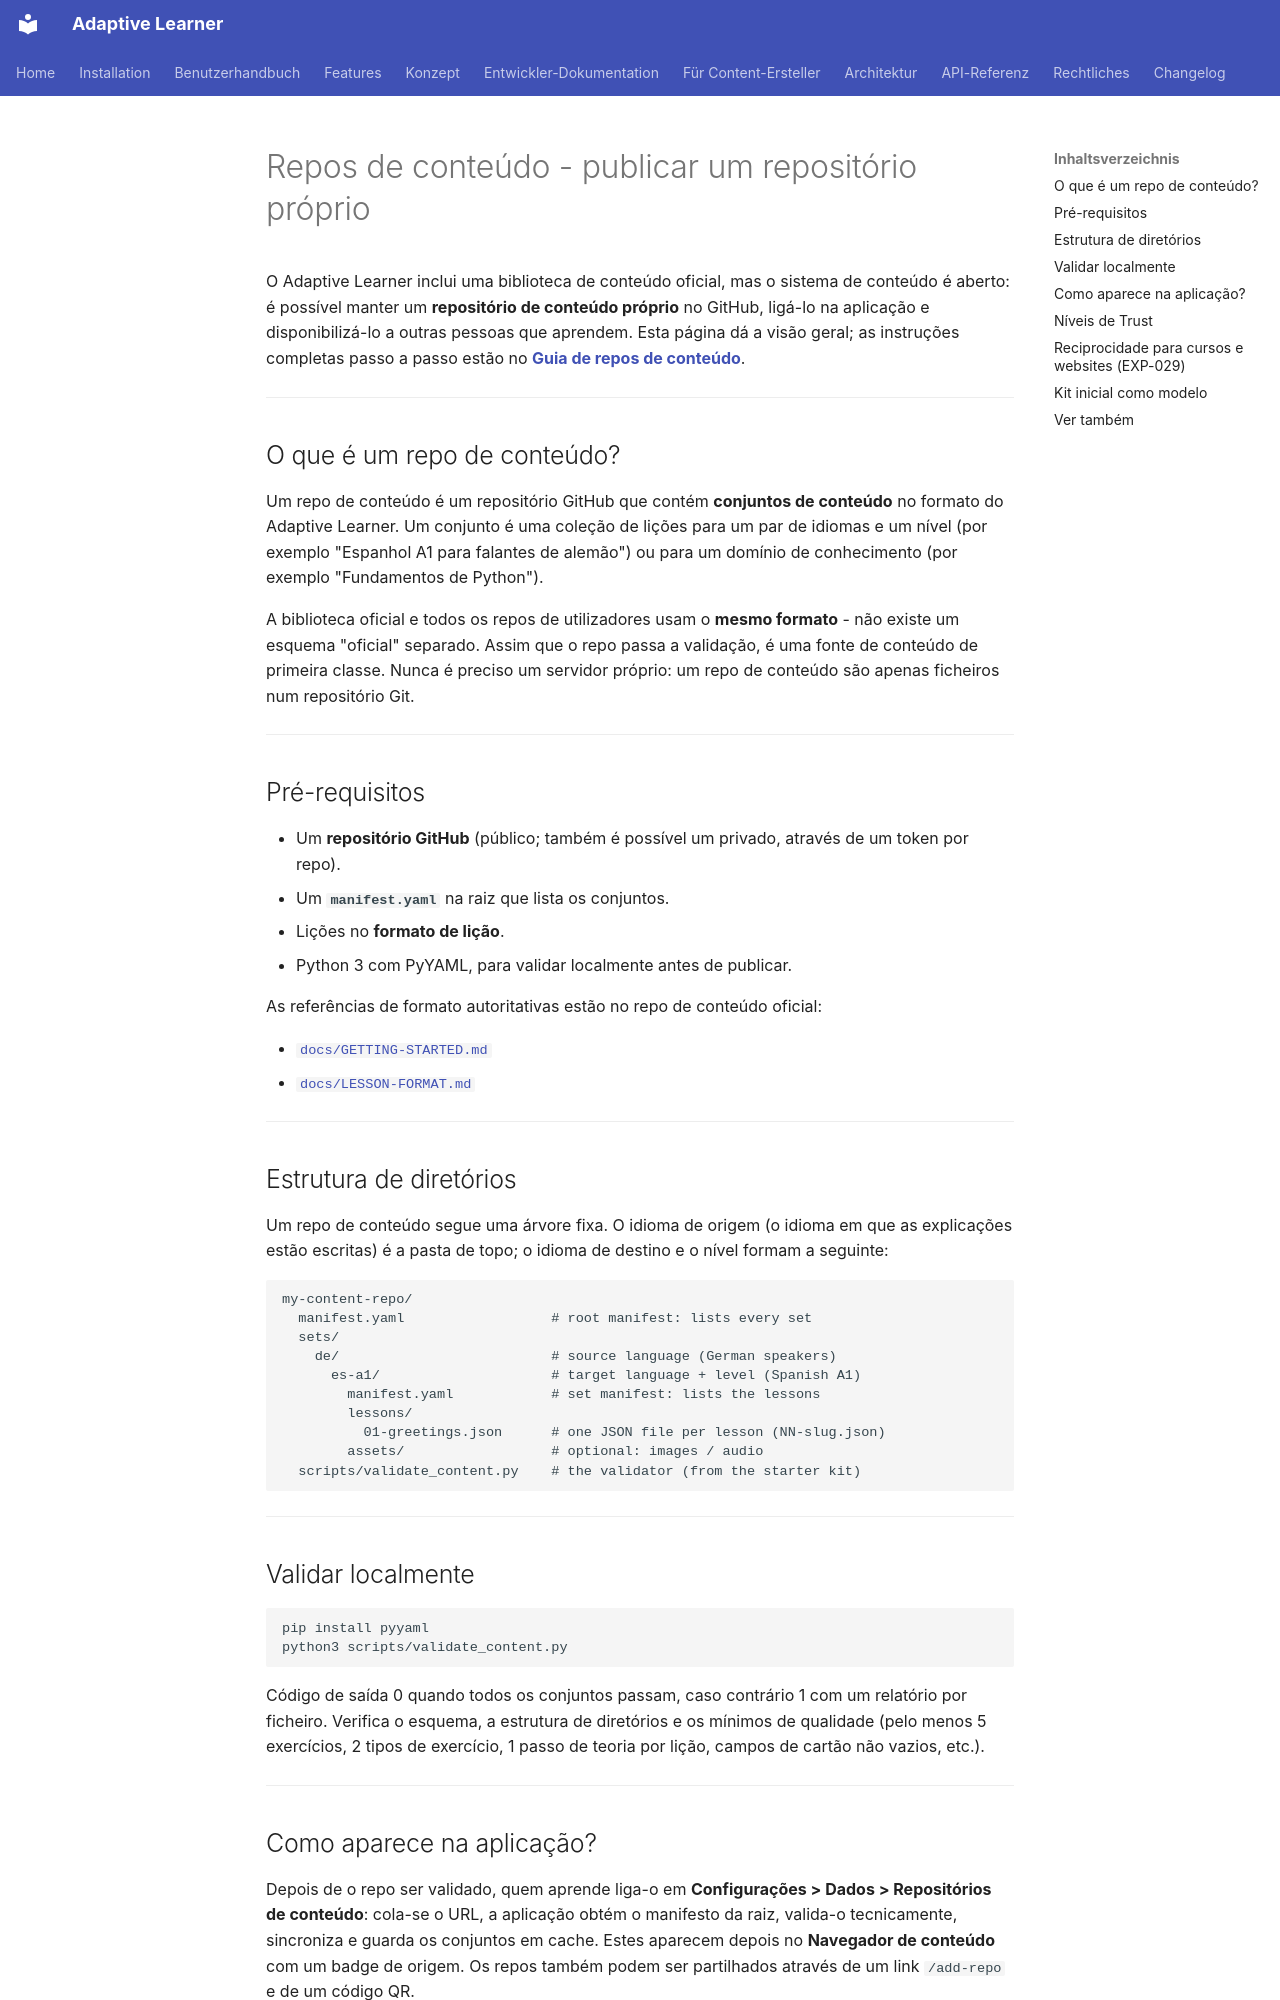

repository: astrapi69/adaptive-learner · page: pt/content-creation/content-repos/index.html · generator: mkdocs

<!-- Translation: AI-generated, pending native review -->

# Repos de conteúdo - publicar um repositório próprio

O Adaptive Learner inclui uma biblioteca de conteúdo oficial, mas o
sistema de conteúdo é aberto: é possível manter um **repositório de
conteúdo próprio** no GitHub, ligá-lo na aplicação e
disponibilizá-lo a outras pessoas que aprendem. Esta página dá a
visão geral; as instruções completas passo a passo estão no
**[Guia de repos de conteúdo](https://github.com/astrapi69/adaptive-learner/blob/main/docs/reference/CONTENT-REPO-GUIDE.md)**.

---

## O que é um repo de conteúdo?

Um repo de conteúdo é um repositório GitHub que contém **conjuntos
de conteúdo** no formato do Adaptive Learner. Um conjunto é uma
coleção de lições para um par de idiomas e um nível (por exemplo
"Espanhol A1 para falantes de alemão") ou para um domínio de
conhecimento (por exemplo "Fundamentos de Python").

A biblioteca oficial e todos os repos de utilizadores usam o
**mesmo formato** - não existe um esquema "oficial" separado. Assim
que o repo passa a validação, é uma fonte de conteúdo de primeira
classe. Nunca é preciso um servidor próprio: um repo de conteúdo são
apenas ficheiros num repositório Git.

---

## Pré-requisitos

- Um **repositório GitHub** (público; também é possível um privado,
  através de um token por repo).
- Um **`manifest.yaml`** na raiz que lista os conjuntos.
- Lições no **formato de lição**.
- Python 3 com PyYAML, para validar localmente antes de publicar.

As referências de formato autoritativas estão no repo de conteúdo
oficial:

- [`docs/GETTING-STARTED.md`](https://github.com/astrapi69/adaptive-learner-content/blob/main/docs/GETTING-STARTED.md)
- [`docs/LESSON-FORMAT.md`](https://github.com/astrapi69/adaptive-learner-content/blob/main/docs/LESSON-FORMAT.md)

---

## Estrutura de diretórios

Um repo de conteúdo segue uma árvore fixa. O idioma de origem (o
idioma em que as explicações estão escritas) é a pasta de topo; o
idioma de destino e o nível formam a seguinte:

```
my-content-repo/
  manifest.yaml                  # root manifest: lists every set
  sets/
    de/                          # source language (German speakers)
      es-a1/                     # target language + level (Spanish A1)
        manifest.yaml            # set manifest: lists the lessons
        lessons/
          01-greetings.json      # one JSON file per lesson (NN-slug.json)
        assets/                  # optional: images / audio
  scripts/validate_content.py    # the validator (from the starter kit)
```

---

## Validar localmente

```bash
pip install pyyaml
python3 scripts/validate_content.py
```

Código de saída 0 quando todos os conjuntos passam, caso contrário
1 com um relatório por ficheiro. Verifica o esquema, a estrutura de
diretórios e os mínimos de qualidade (pelo menos 5 exercícios, 2
tipos de exercício, 1 passo de teoria por lição, campos de cartão
não vazios, etc.).

---
